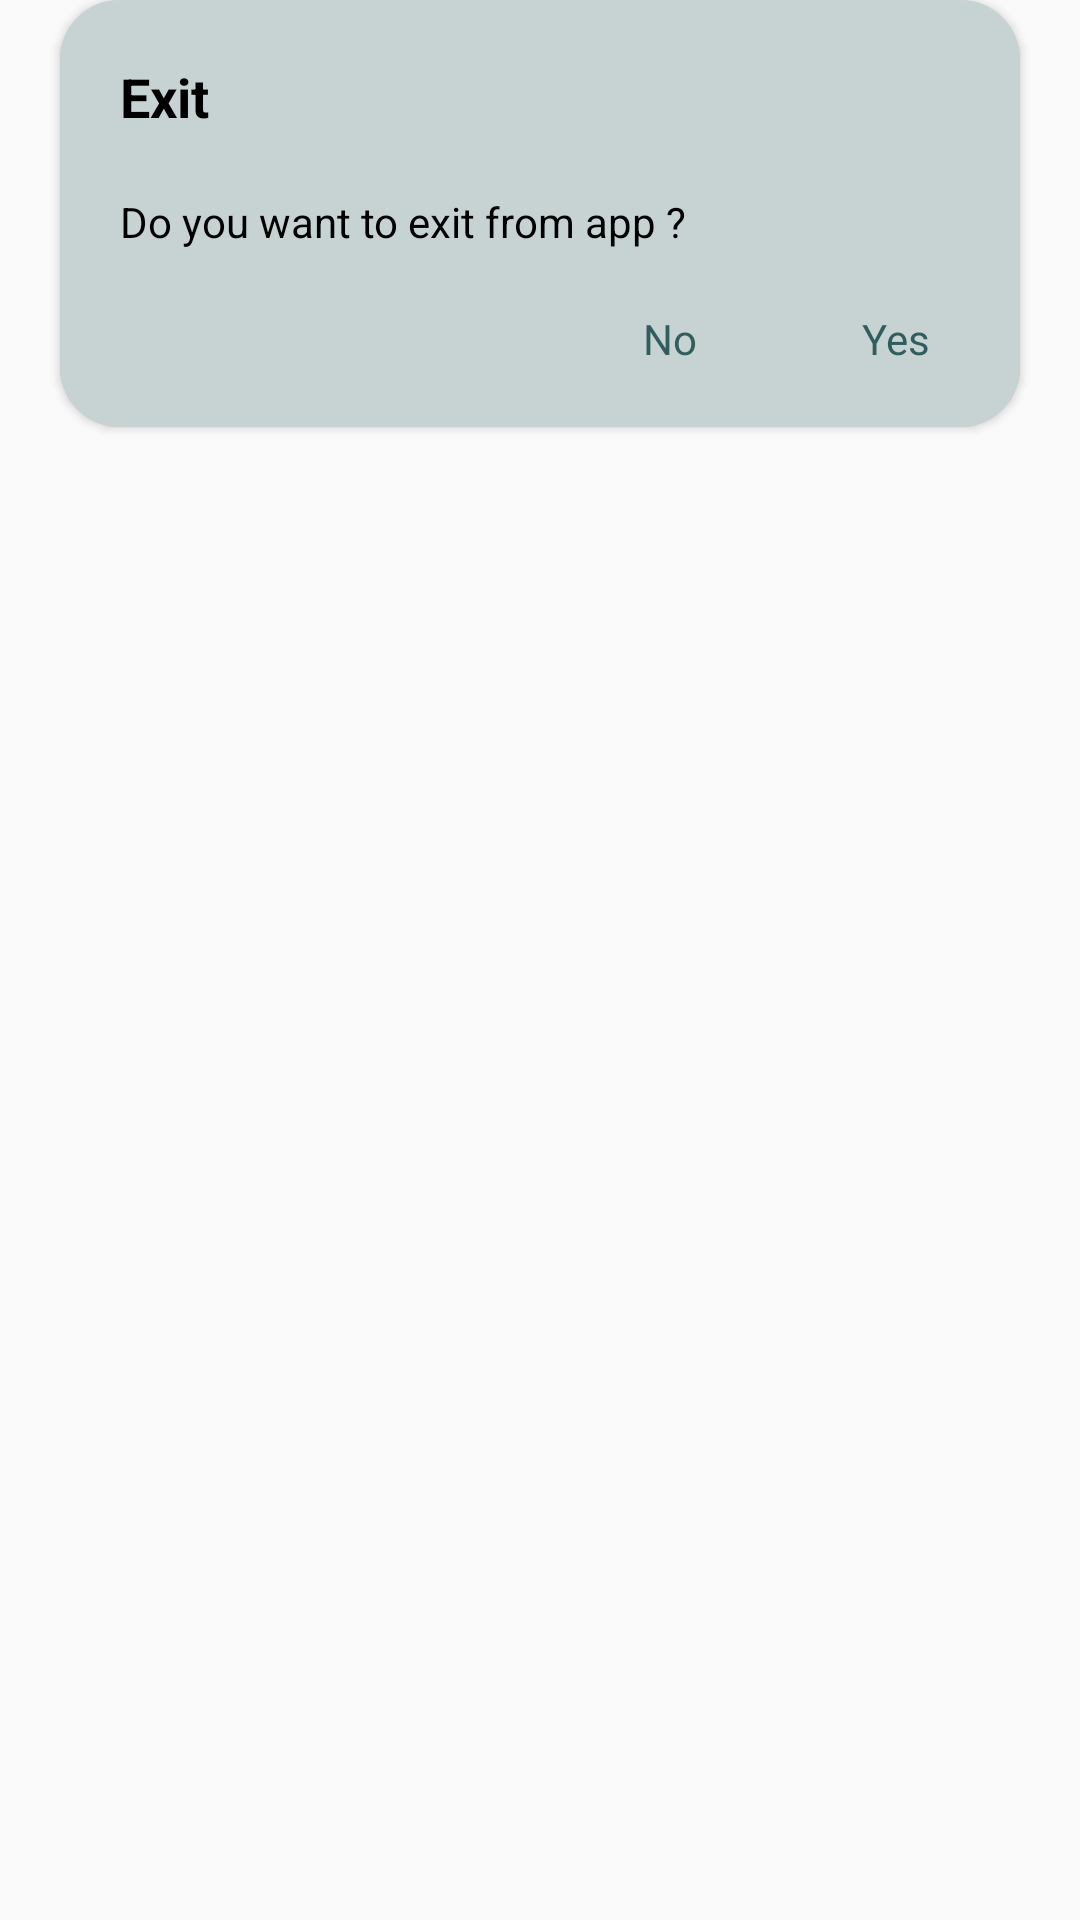

Produce the Android XML layout that renders to this screen, including the resource entries it uses.
<!-- AndroidManifest.xml: application theme Theme.NaturalOpinion -->
<!-- res/layout/dialog_layout.xml -->
<?xml version="1.0" encoding="utf-8"?>
<androidx.constraintlayout.widget.ConstraintLayout xmlns:android="http://schemas.android.com/apk/res/android"
    android:layout_width="match_parent"
    android:layout_height="wrap_content"
    xmlns:app="http://schemas.android.com/apk/res-auto">

    <androidx.cardview.widget.CardView
        android:layout_width="match_parent"
        android:layout_height="wrap_content"
        app:layout_constraintTop_toTopOf="parent"
        app:cardCornerRadius="20dp"
        android:layout_marginHorizontal="20dp">
        <androidx.constraintlayout.widget.ConstraintLayout
            android:layout_width="match_parent"
            android:layout_height="wrap_content">
            <TextView
                android:layout_width="match_parent"
                android:layout_height="0dp"
                app:layout_constraintTop_toTopOf="parent"
                app:layout_constraintBottom_toBottomOf="parent"
                android:background="@color/light_green"/>
            <TextView
                android:layout_width="wrap_content"
                android:layout_height="wrap_content"
                app:layout_constraintLeft_toLeftOf="parent"
                app:layout_constraintTop_toTopOf="parent"
                android:layout_margin="20dp"
                android:text="Exit"
                android:textStyle="bold"
                android:textColor="@color/black"
                android:textSize="18dp"
                android:id="@+id/heading"/>
            <TextView
                android:layout_width="wrap_content"
                android:layout_height="wrap_content"
                app:layout_constraintLeft_toLeftOf="@id/heading"
                android:layout_marginTop="20dp"
                app:layout_constraintTop_toBottomOf="@id/heading"
                android:text="Do you want to exit from app ?"
                android:textColor="@color/black"
                android:id="@+id/sub_heading"
                />
            <TextView
                android:layout_width="wrap_content"
                android:layout_height="wrap_content"
                android:id="@+id/positive"
                app:layout_constraintTop_toBottomOf="@id/sub_heading"
                app:layout_constraintRight_toRightOf="parent"
                android:text="Yes"
                android:textColor="@color/deep_green"
                android:layout_marginRight="30dp"
                app:layout_constraintBottom_toBottomOf="parent"
                android:layout_marginBottom="20dp"
                android:layout_marginTop="20dp"
                />
            <TextView
                android:layout_width="wrap_content"
                android:layout_height="wrap_content"
                android:id="@+id/negative"
                app:layout_constraintTop_toTopOf="@id/positive"
                app:layout_constraintRight_toRightOf="parent"
                android:text="No"
                android:textColor="@color/deep_green"
                android:layout_marginRight="55dp"
                app:layout_constraintBottom_toBottomOf="@id/positive"
                app:layout_constraintRight_toLeftOf="@id/positive"/>

        </androidx.constraintlayout.widget.ConstraintLayout>
    </androidx.cardview.widget.CardView>

</androidx.constraintlayout.widget.ConstraintLayout>
<!-- resources referenced by this layout -->
<resources>
  <color name="black">#FF000000</color>
  <color name="deep_green">#CC0D4041</color>
  <color name="light_green">#41255354</color>
  <style name="Theme.NaturalOpinion" parent="Theme.AppCompat.Light.NoActionBar">
          
          <item name="colorPrimary">@color/purple_500</item>
          <item name="colorPrimaryVariant">@color/purple_700</item>
          <item name="colorOnPrimary">@color/white</item>
          
          <item name="colorSecondary">@color/teal_200</item>
          <item name="colorSecondaryVariant">@color/teal_700</item>
          <item name="colorOnSecondary">@color/black</item>
          
          <item name="android:statusBarColor" tools:targetApi="l">?attr/colorPrimaryVariant</item>
          
      </style>
  <color name="purple_500">#FF6200EE</color>
  <color name="purple_700">#FF3700B3</color>
  <color name="white">#FFFFFFFF</color>
  <color name="teal_200">#FF03DAC5</color>
  <color name="teal_700">#FF018786</color>
</resources>
